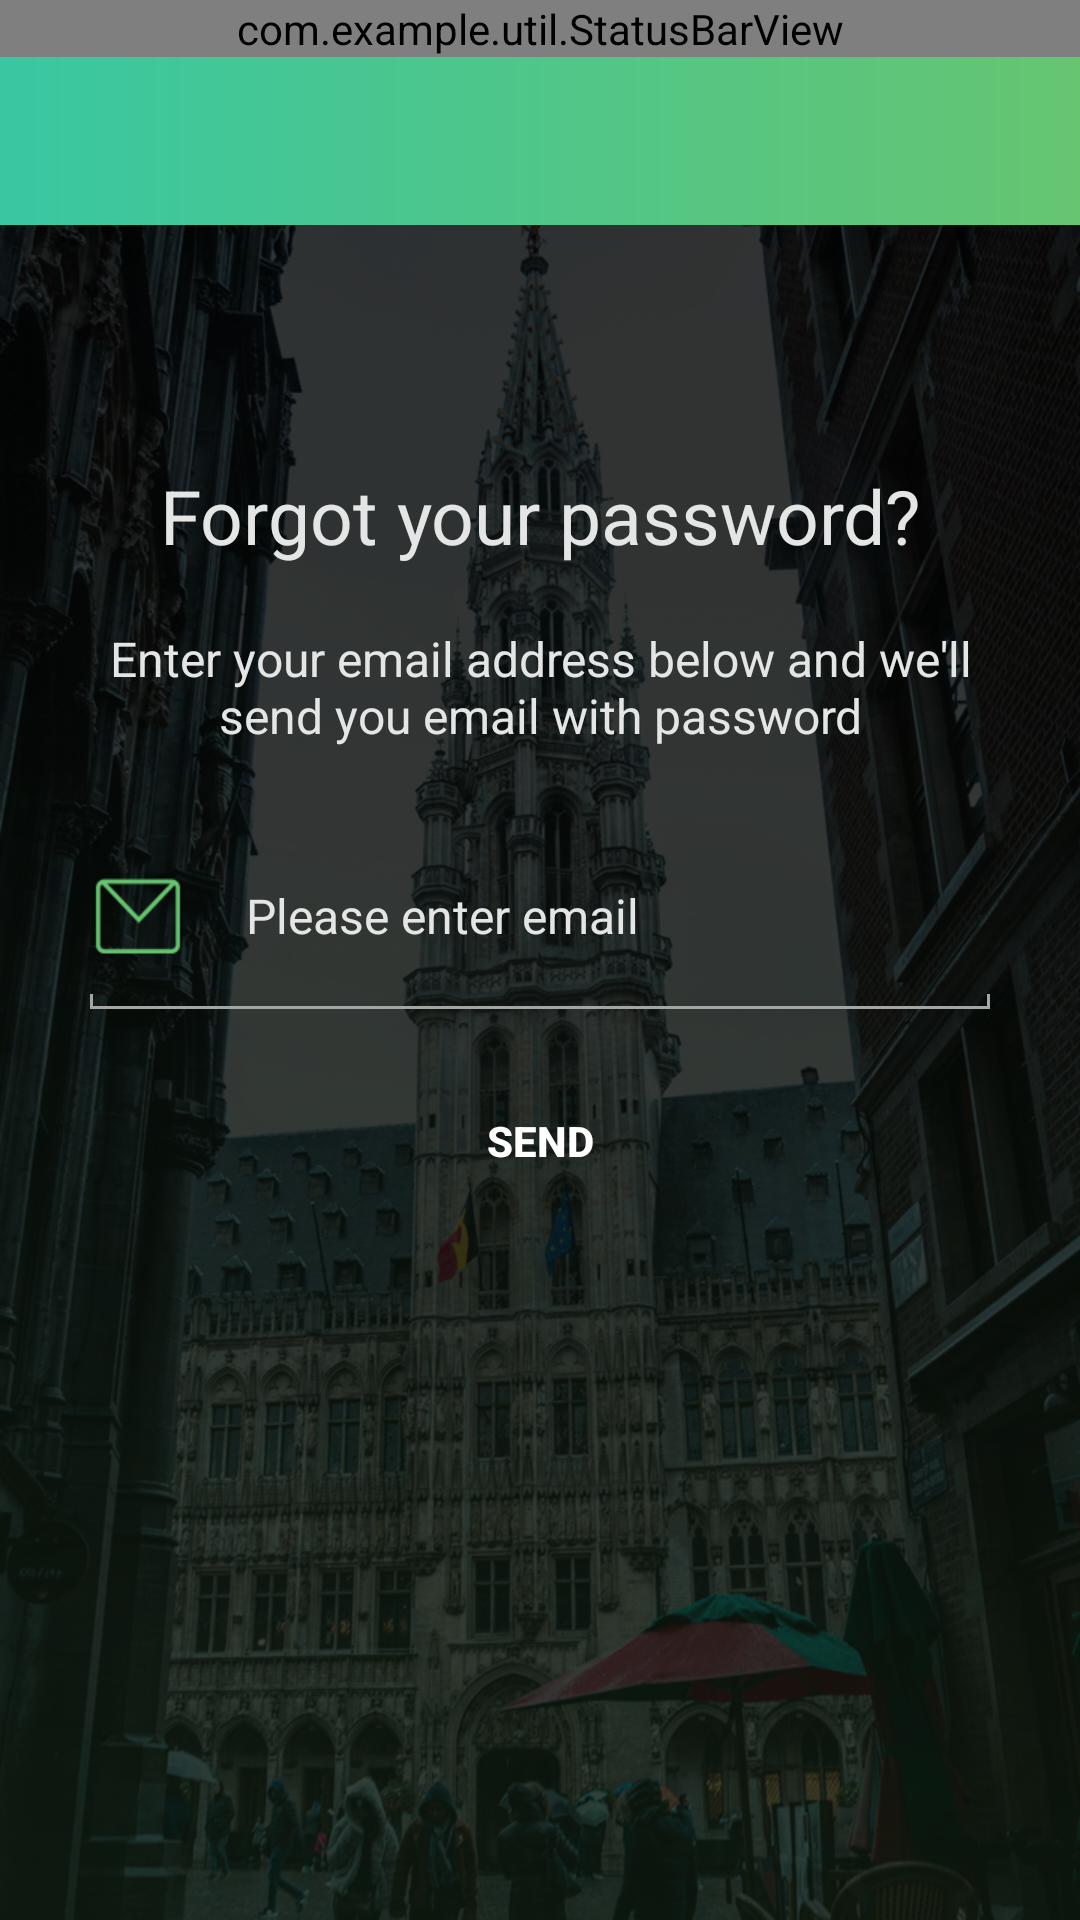

This screen was rendered from an Android layout file. Write that file and the resources it references.
<!-- AndroidManifest.xml: application theme AppTheme -->
<!-- res/layout/activity_forgotpassword.xml -->
<?xml version="1.0" encoding="utf-8"?>
<RelativeLayout xmlns:android="http://schemas.android.com/apk/res/android"
    xmlns:tools="http://schemas.android.com/tools"
    android:id="@+id/about_us_relativelayout"
    android:layout_width="match_parent"
    android:background="@drawable/login_bg"
    android:layout_height="match_parent">

    <include
        android:id="@+id/toolbar_main"
        layout="@layout/row_toolbar"
        android:layout_width="match_parent"
        android:layout_height="wrap_content"
        android:layout_alignParentTop="true" />

    <ScrollView
        android:layout_width="match_parent"
        android:layout_height="match_parent"
        android:layout_below="@+id/toolbar_main">

        <LinearLayout
            android:layout_width="match_parent"
            android:layout_height="wrap_content"
            android:layout_marginTop="80dp"
            android:orientation="vertical">

            <LinearLayout
                android:id="@+id/LinearLayout"
                android:layout_width="match_parent"
                android:layout_height="wrap_content"
                android:layout_marginStart="10dp"
                android:layout_marginEnd="10dp"
                android:orientation="vertical">

                <TextView
                    android:layout_width="match_parent"
                    android:layout_height="wrap_content"
                    android:gravity="center"
                    android:text="@string/button_text_forgot_password"
                    android:textColor="@color/white_light"
                    android:textSize="25sp"
                    fontPath="myfonts/Poppins-SemiBold_0.ttf"
                    tools:ignore="MissingPrefix" />

                <TextView
                    android:layout_width="match_parent"
                    android:layout_height="wrap_content"
                    android:layout_marginStart="20dp"
                    android:layout_marginTop="20dp"
                    android:layout_marginEnd="20dp"
                    android:gravity="center"
                    android:textSize="16sp"
                    android:text="@string/forgot_description"
                    android:textColor="@color/white_light" />

            </LinearLayout>

            <LinearLayout
                android:layout_width="match_parent"
                android:layout_height="wrap_content"
                android:layout_marginStart="30dp"
                android:layout_marginTop="40dp"
                android:layout_marginEnd="30dp"
                android:orientation="vertical">

                <LinearLayout
                    android:layout_width="match_parent"
                    android:layout_height="wrap_content"
                    android:orientation="horizontal">

                    <ImageView
                        android:layout_width="wrap_content"
                        android:layout_height="wrap_content"
                        android:layout_marginEnd="10dp"
                        android:contentDescription="@string/app_name"
                         android:src="@drawable/forgot_mail" />


                    <EditText
                        android:id="@+id/editText_fp"
                        android:layout_width="match_parent"
                        android:layout_height="match_parent"
                        android:layout_gravity="center"
                        android:layout_marginStart="10dp"
                        android:layout_marginEnd="10dp"
                        android:background="#00000000"
                         android:hint="@string/please_enter_email"
                        android:inputType="textEmailAddress"
                        android:singleLine="true"
                        android:textColor="@color/white_light"
                        android:textCursorDrawable="@drawable/cursor"
                        android:textColorHint="@color/white_light"
                        android:textSize="16sp" />

                </LinearLayout>

                <LinearLayout
                    android:layout_width="match_parent"
                    android:layout_height="wrap_content"
                    android:layout_marginTop="10dp"
                    android:gravity="bottom"
                    android:orientation="horizontal">

                    <View
                        android:layout_width="1dp"
                        android:layout_height="5dp"
                        android:background="@color/login_line" />

                    <View
                        android:layout_width="0dp"
                        android:layout_height="1dp"
                        android:layout_weight="1"
                        android:background="@color/login_line" />

                    <View
                        android:layout_width="1dp"
                        android:layout_height="5dp"
                        android:background="@color/login_line" />

                </LinearLayout>

            </LinearLayout>

            <Button
                android:id="@+id/button_fp"
                android:layout_width="120dp"
                android:layout_height="wrap_content"
                android:layout_gravity="center"
                android:layout_marginTop="20dp"
                android:layout_marginBottom="20dp"
                android:background="@drawable/button_login_background"
                android:text="@string/send"
                android:textSize="14sp"
                fontPath="myfonts/Poppins-SemiBold_0.ttf"
                tools:ignore="MissingPrefix"
                android:textColor="@color/white"
                android:textStyle="bold" />

        </LinearLayout>

    </ScrollView>

</RelativeLayout>
<!-- res/layout/row_toolbar.xml (included above) -->
<?xml version="1.0" encoding="utf-8"?>
<LinearLayout xmlns:android="http://schemas.android.com/apk/res/android"
    xmlns:app="http://schemas.android.com/apk/res-auto"
    android:layout_width="match_parent"
    android:layout_height="wrap_content"
    android:orientation="vertical">

    <com.example.util.StatusBarView
        android:id="@+id/status_bar"
        android:layout_width="match_parent"
        android:layout_height="wrap_content"
        android:background="@drawable/statusbar_gradient" />

    <android.support.v7.widget.Toolbar
        android:id="@+id/toolbar"
        android:layout_width="match_parent"
        android:layout_height="wrap_content"
        android:minHeight="?attr/actionBarSize"
        android:background="@drawable/statusbar_gradient"
         app:popupTheme="@style/ThemeOverlay.AppCompat.Light"
        app:theme="@style/ThemeOverlay.AppCompat.Dark.ActionBar" />

</LinearLayout>
<!-- resources referenced by this layout -->
<resources>
  <color name="login_line">#A4A6A3</color>
  <color name="white">#FFFFFF</color>
  <color name="white_light">#E4E6E5</color>
  <!-- drawable forgot_mail: png bitmap (drawable-hdpi, 1789 bytes) -->
  <!-- drawable login_bg: png bitmap (drawable-nodpi, 899999 bytes) -->
  <!-- drawable statusbar_gradient (drawable) -->
  <?xml version="1.0" encoding="utf-8"?>
  <shape android:shape="rectangle"
      xmlns:android="http://schemas.android.com/apk/res/android" >
  
      <gradient android:angle="0"
          android:startColor="#39c7a1"
          android:endColor="#66c571"/>
  
  </shape>
  <string name="app_name">ALC 4.0 TourApp</string>
  <string name="button_text_forgot_password">Forgot your password?</string>
  <string name="forgot_description">Enter your email address below and  we\'ll send you email with password</string>
  <string name="please_enter_email">Please enter email</string>
  <string name="send">Send</string>
  <style name="AppTheme" parent="Theme.AppCompat.Light.DarkActionBar">
          
          <item name="windowActionBar">false</item>
          <item name="windowNoTitle">true</item>
          <item name="colorPrimary">@color/colorPrimary</item>
          <item name="colorPrimaryDark">@color/colorPrimaryDark</item>
          <item name="colorAccent">@color/colorAccent</item>
          <item name="autoCompleteTextViewStyle">@style/cursorColor</item>
      </style>
  <color name="colorPrimary">#800080</color>
  <color name="colorPrimaryDark">#ff6900</color>
  <color name="colorAccent">#D107D1</color>
  <style name="cursorColor" parent="Widget.AppCompat.AutoCompleteTextView">
          <item name="android:textCursorDrawable">@drawable/cursor</item>
      </style>
</resources>
